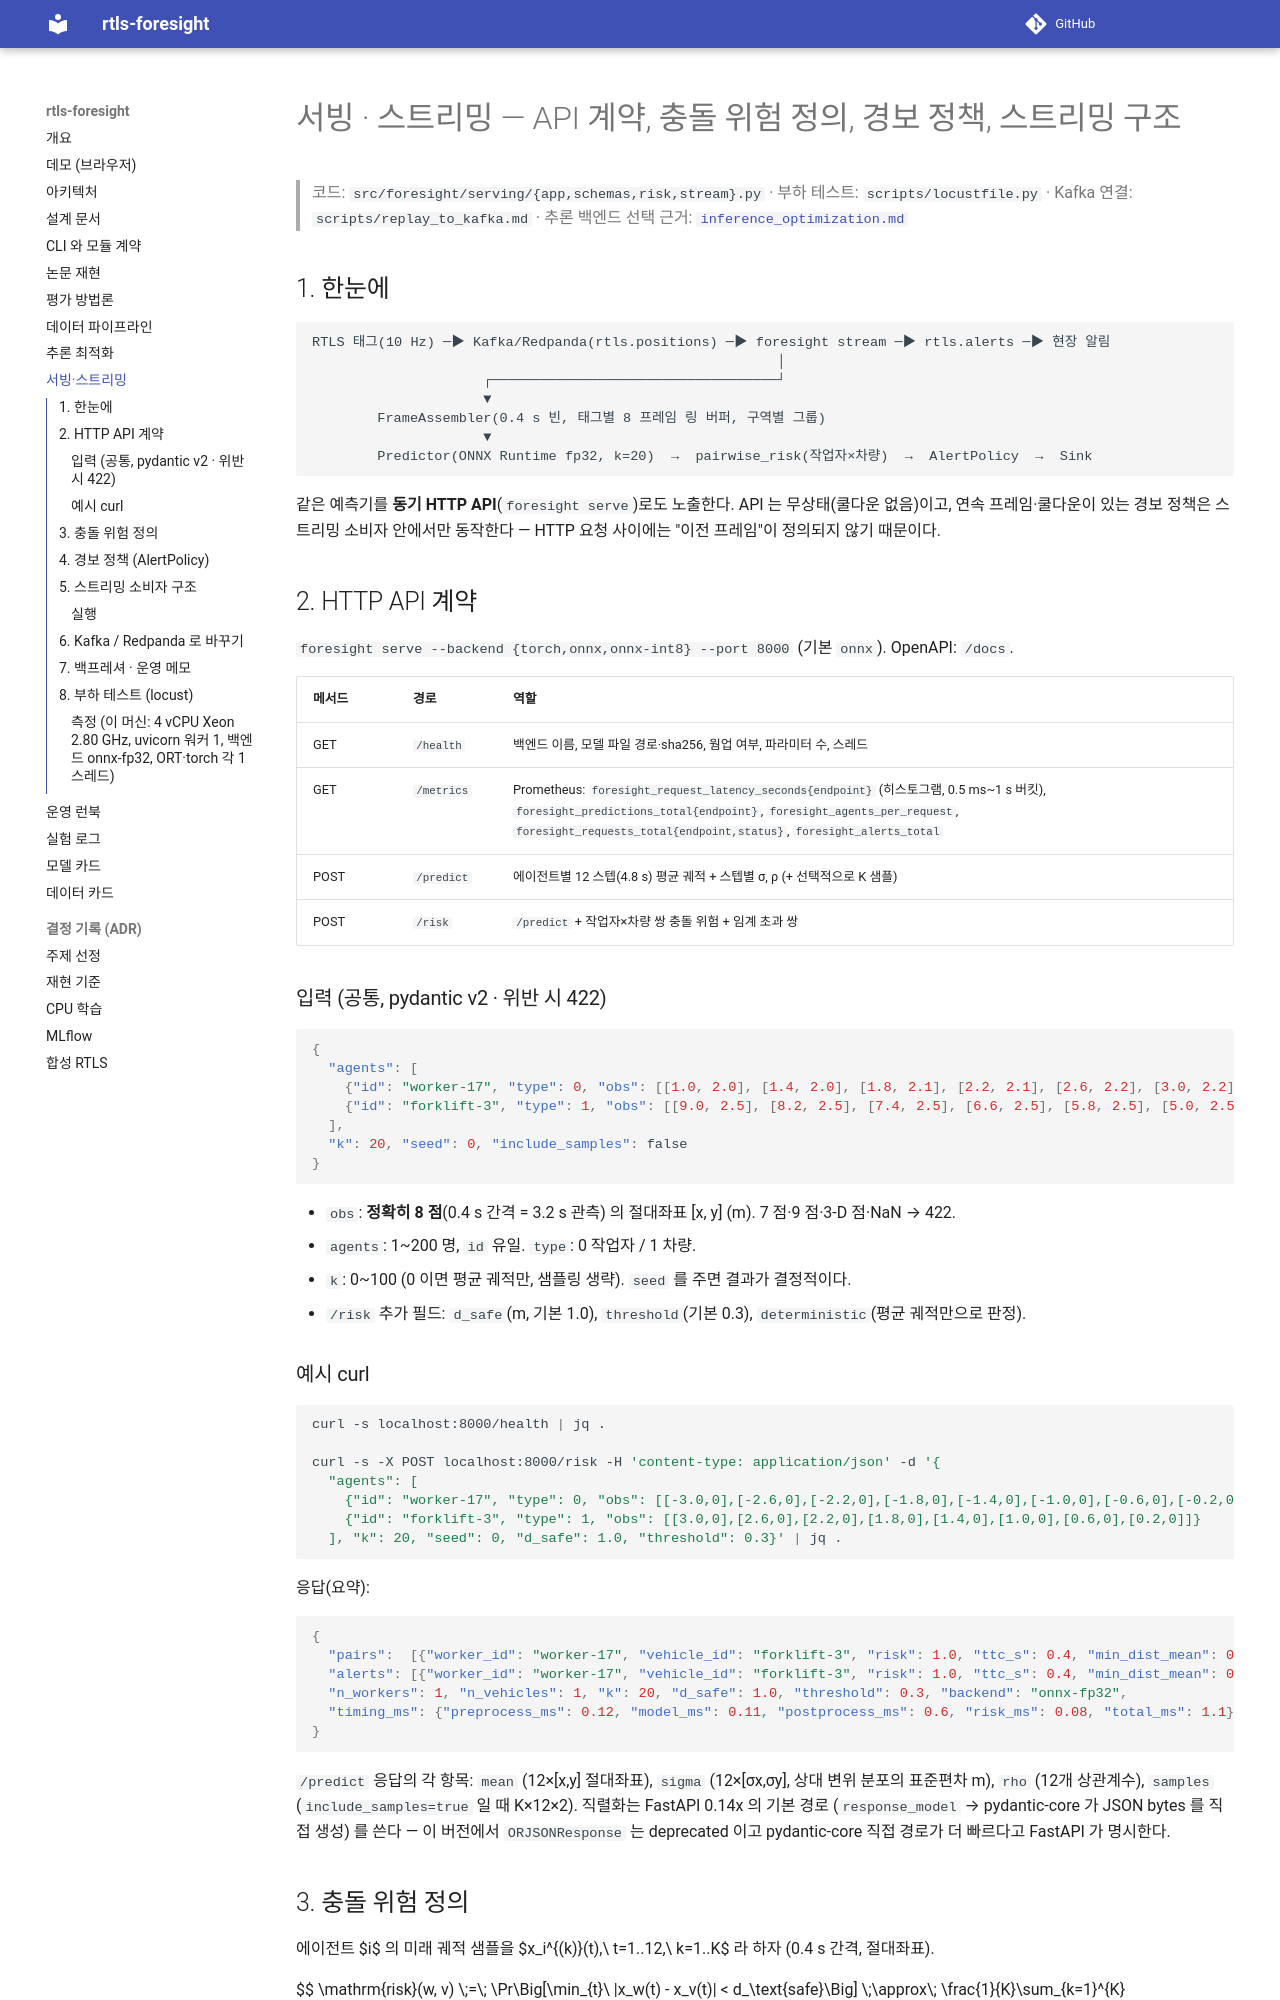

repository: sokldjs554/rtls-foresight · page: serving_streaming/index.html · generator: mkdocs

# 서빙 · 스트리밍 — API 계약, 충돌 위험 정의, 경보 정책, 스트리밍 구조

> 코드: `src/foresight/serving/{app,schemas,risk,stream}.py` · 부하 테스트: `scripts/locustfile.py` ·
> Kafka 연결: `scripts/replay_to_kafka.md` · 추론 백엔드 선택 근거: [`inference_optimization.md`](inference_optimization.md)

## 1. 한눈에

```
RTLS 태그(10 Hz) ─▶ Kafka/Redpanda(rtls.positions) ─▶ foresight stream ─▶ rtls.alerts ─▶ 현장 알림
                                                         │
                     ┌───────────────────────────────────┘
                     ▼
        FrameAssembler(0.4 s 빈, 태그별 8 프레임 링 버퍼, 구역별 그룹)
                     ▼
        Predictor(ONNX Runtime fp32, k=20)  →  pairwise_risk(작업자×차량)  →  AlertPolicy  →  Sink
```

같은 예측기를 **동기 HTTP API**(`foresight serve`)로도 노출한다. API 는 무상태(쿨다운 없음)이고,
연속 프레임·쿨다운이 있는 경보 정책은 스트리밍 소비자 안에서만 동작한다 — HTTP 요청 사이에는 "이전 프레임"이
정의되지 않기 때문이다.

## 2. HTTP API 계약

`foresight serve --backend {torch,onnx,onnx-int8} --port 8000` (기본 `onnx`). OpenAPI: `/docs`.

| 메서드 | 경로 | 역할 |
|---|---|---|
| GET | `/health` | 백엔드 이름, 모델 파일 경로·sha256, 웜업 여부, 파라미터 수, 스레드 |
| GET | `/metrics` | Prometheus: `foresight_request_latency_seconds{endpoint}` (히스토그램, 0.5 ms~1 s 버킷), `foresight_predictions_total{endpoint}`, `foresight_agents_per_request`, `foresight_requests_total{endpoint,status}`, `foresight_alerts_total` |
| POST | `/predict` | 에이전트별 12 스텝(4.8 s) 평균 궤적 + 스텝별 σ, ρ (+ 선택적으로 K 샘플) |
| POST | `/risk` | `/predict` + 작업자×차량 쌍 충돌 위험 + 임계 초과 쌍 |

### 입력 (공통, pydantic v2 · 위반 시 422)

```json
{
  "agents": [
    {"id": "worker-17", "type": 0, "obs": [[1.0, 2.0], [1.4, 2.0], [1.8, 2.1], [2.2, 2.1], [2.6, 2.2], [3.0, 2.2], [3.4, 2.3], [3.8, 2.3]]},
    {"id": "forklift-3", "type": 1, "obs": [[9.0, 2.5], [8.2, 2.5], [7.4, 2.5], [6.6, 2.5], [5.8, 2.5], [5.0, 2.5], [4.2, 2.5], [3.4, 2.5]]}
  ],
  "k": 20, "seed": 0, "include_samples": false
}
```

* `obs`: **정확히 8 점**(0.4 s 간격 = 3.2 s 관측) 의 절대좌표 [x, y] (m). 7 점·9 점·3-D 점·NaN → 422.
* `agents`: 1~200 명, `id` 유일. `type`: 0 작업자 / 1 차량.
* `k`: 0~100 (0 이면 평균 궤적만, 샘플링 생략). `seed` 를 주면 결과가 결정적이다.
* `/risk` 추가 필드: `d_safe`(m, 기본 1.0), `threshold`(기본 0.3), `deterministic`(평균 궤적만으로 판정).

### 예시 curl

```bash
curl -s localhost:8000/health | jq .

curl -s -X POST localhost:8000/risk -H 'content-type: application/json' -d '{
  "agents": [
    {"id": "worker-17", "type": 0, "obs": [[-3.0,0],[-2.6,0],[-2.2,0],[-1.8,0],[-1.4,0],[-1.0,0],[-0.6,0],[-0.2,0]]},
    {"id": "forklift-3", "type": 1, "obs": [[3.0,0],[2.6,0],[2.2,0],[1.8,0],[1.4,0],[1.0,0],[0.6,0],[0.2,0]]}
  ], "k": 20, "seed": 0, "d_safe": 1.0, "threshold": 0.3}' | jq .
```

응답(요약):

```json
{
  "pairs":  [{"worker_id": "worker-17", "vehicle_id": "forklift-3", "risk": 1.0, "ttc_s": 0.4, "min_dist_mean": 0.17}],
  "alerts": [{"worker_id": "worker-17", "vehicle_id": "forklift-3", "risk": 1.0, "ttc_s": 0.4, "min_dist_mean": 0.17}],
  "n_workers": 1, "n_vehicles": 1, "k": 20, "d_safe": 1.0, "threshold": 0.3, "backend": "onnx-fp32",
  "timing_ms": {"preprocess_ms": 0.12, "model_ms": 0.11, "postprocess_ms": 0.6, "risk_ms": 0.08, "total_ms": 1.1}
}
```

`/predict` 응답의 각 항목: `mean` (12×[x,y] 절대좌표), `sigma` (12×[σx,σy], 상대 변위 분포의 표준편차 m),
`rho` (12개 상관계수), `samples` (`include_samples=true` 일 때 K×12×2). 직렬화는 FastAPI 0.14x 의 기본 경로
(`response_model` → pydantic-core 가 JSON bytes 를 직접 생성) 를 쓴다 — 이 버전에서 `ORJSONResponse` 는 deprecated
이고 pydantic-core 직접 경로가 더 빠르다고 FastAPI 가 명시한다.
